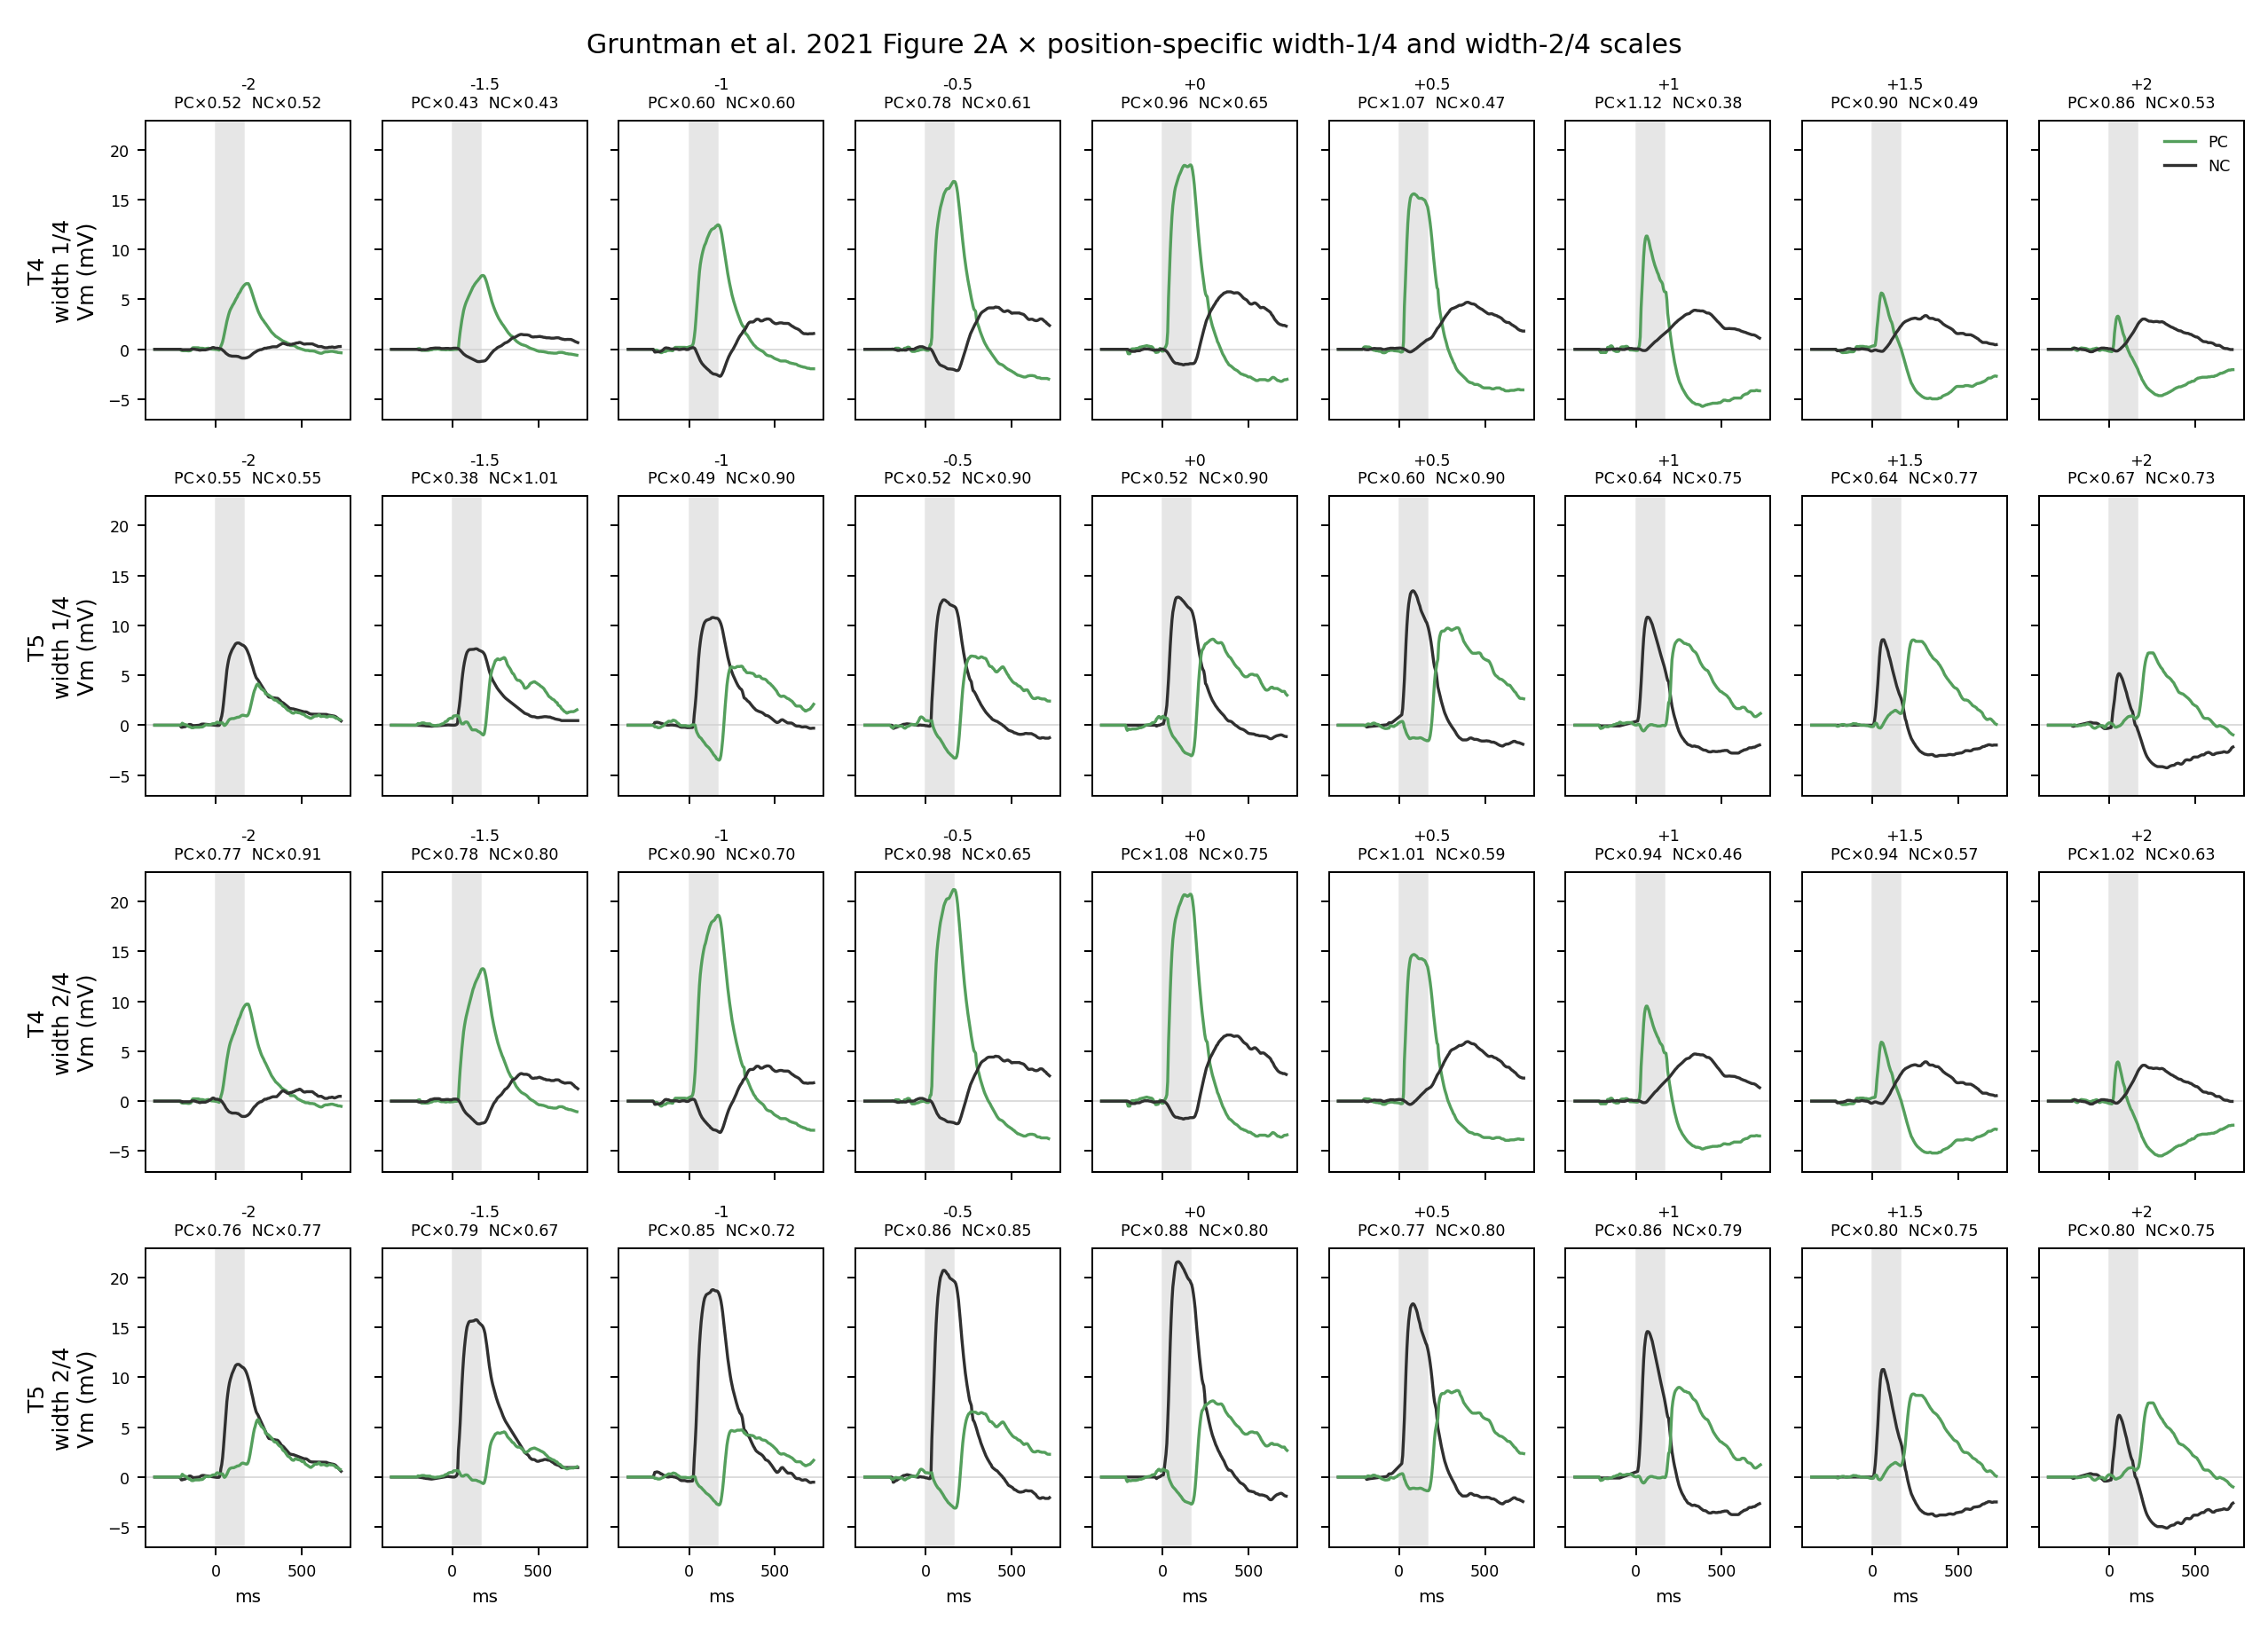

The table this chart was drawn from, first rows:
trace_id, source_trace_id, cell_type, contrast, source_position, position, rf_side, color, source_width_led, source_width_deg, target_width_led, target_width_deg, depolarization_ratio, hyperpolarization_ratio, scale_factor, scale_source, time_ms, source_vm_mv, vm_mv
T4_PC_pos-2_w1, T4_PC_pos-4, T4, PC, -2, -2, leading, green, 4, 9, 1, 2.25, 0.5217, , 0.5217, depolarization, -355, 0.000000000, 0.000000000
T4_PC_pos-2_w1, T4_PC_pos-4, T4, PC, -2, -2, leading, green, 4, 9, 1, 2.25, 0.5217, , 0.5217, depolarization, -350, 0.000000000, 0.000000000
T4_PC_pos-2_w1, T4_PC_pos-4, T4, PC, -2, -2, leading, green, 4, 9, 1, 2.25, 0.5217, , 0.5217, depolarization, -345, 0.000000000, 0.000000000
T4_PC_pos-2_w1, T4_PC_pos-4, T4, PC, -2, -2, leading, green, 4, 9, 1, 2.25, 0.5217, , 0.5217, depolarization, -340, 0.000000000, 0.000000000
T4_PC_pos-2_w1, T4_PC_pos-4, T4, PC, -2, -2, leading, green, 4, 9, 1, 2.25, 0.5217, , 0.5217, depolarization, -335, 0.000000000, 0.000000000
T4_PC_pos-2_w1, T4_PC_pos-4, T4, PC, -2, -2, leading, green, 4, 9, 1, 2.25, 0.5217, , 0.5217, depolarization, -330, 0.000000000, 0.000000000
T4_PC_pos-2_w1, T4_PC_pos-4, T4, PC, -2, -2, leading, green, 4, 9, 1, 2.25, 0.5217, , 0.5217, depolarization, -325, 0.000000000, 0.000000000
T4_PC_pos-2_w1, T4_PC_pos-4, T4, PC, -2, -2, leading, green, 4, 9, 1, 2.25, 0.5217, , 0.5217, depolarization, -320, 0.000000000, 0.000000000
T4_PC_pos-2_w1, T4_PC_pos-4, T4, PC, -2, -2, leading, green, 4, 9, 1, 2.25, 0.5217, , 0.5217, depolarization, -315, 0.000000000, 0.000000000
T4_PC_pos-2_w1, T4_PC_pos-4, T4, PC, -2, -2, leading, green, 4, 9, 1, 2.25, 0.5217, , 0.5217, depolarization, -310, 0.000000000, 0.000000000
T4_PC_pos-2_w1, T4_PC_pos-4, T4, PC, -2, -2, leading, green, 4, 9, 1, 2.25, 0.5217, , 0.5217, depolarization, -305, 0.000000000, 0.000000000
T4_PC_pos-2_w1, T4_PC_pos-4, T4, PC, -2, -2, leading, green, 4, 9, 1, 2.25, 0.5217, , 0.5217, depolarization, -300, 0.000000000, 0.000000000
T4_PC_pos-2_w1, T4_PC_pos-4, T4, PC, -2, -2, leading, green, 4, 9, 1, 2.25, 0.5217, , 0.5217, depolarization, -295, 0.000000000, 0.000000000
T4_PC_pos-2_w1, T4_PC_pos-4, T4, PC, -2, -2, leading, green, 4, 9, 1, 2.25, 0.5217, , 0.5217, depolarization, -290, 0.000000000, 0.000000000
T4_PC_pos-2_w1, T4_PC_pos-4, T4, PC, -2, -2, leading, green, 4, 9, 1, 2.25, 0.5217, , 0.5217, depolarization, -285, 0.000000000, 0.000000000
T4_PC_pos-2_w1, T4_PC_pos-4, T4, PC, -2, -2, leading, green, 4, 9, 1, 2.25, 0.5217, , 0.5217, depolarization, -280, 0.000000000, 0.000000000
T4_PC_pos-2_w1, T4_PC_pos-4, T4, PC, -2, -2, leading, green, 4, 9, 1, 2.25, 0.5217, , 0.5217, depolarization, -275, 0.000000000, 0.000000000
T4_PC_pos-2_w1, T4_PC_pos-4, T4, PC, -2, -2, leading, green, 4, 9, 1, 2.25, 0.5217, , 0.5217, depolarization, -270, 0.000000000, 0.000000000
T4_PC_pos-2_w1, T4_PC_pos-4, T4, PC, -2, -2, leading, green, 4, 9, 1, 2.25, 0.5217, , 0.5217, depolarization, -265, 0.000000000, 0.000000000
T4_PC_pos-2_w1, T4_PC_pos-4, T4, PC, -2, -2, leading, green, 4, 9, 1, 2.25, 0.5217, , 0.5217, depolarization, -260, 0.000000000, 0.000000000
T4_PC_pos-2_w1, T4_PC_pos-4, T4, PC, -2, -2, leading, green, 4, 9, 1, 2.25, 0.5217, , 0.5217, depolarization, -255, 0.000000000, 0.000000000
T4_PC_pos-2_w1, T4_PC_pos-4, T4, PC, -2, -2, leading, green, 4, 9, 1, 2.25, 0.5217, , 0.5217, depolarization, -250, 0.000000000, 0.000000000
T4_PC_pos-2_w1, T4_PC_pos-4, T4, PC, -2, -2, leading, green, 4, 9, 1, 2.25, 0.5217, , 0.5217, depolarization, -245, 0.000000000, 0.000000000
T4_PC_pos-2_w1, T4_PC_pos-4, T4, PC, -2, -2, leading, green, 4, 9, 1, 2.25, 0.5217, , 0.5217, depolarization, -240, 0.000000000, 0.000000000
T4_PC_pos-2_w1, T4_PC_pos-4, T4, PC, -2, -2, leading, green, 4, 9, 1, 2.25, 0.5217, , 0.5217, depolarization, -235, 0.000000000, 0.000000000
T4_PC_pos-2_w1, T4_PC_pos-4, T4, PC, -2, -2, leading, green, 4, 9, 1, 2.25, 0.5217, , 0.5217, depolarization, -230, 0.000000000, 0.000000000
T4_PC_pos-2_w1, T4_PC_pos-4, T4, PC, -2, -2, leading, green, 4, 9, 1, 2.25, 0.5217, , 0.5217, depolarization, -225, 0.000000000, 0.000000000
T4_PC_pos-2_w1, T4_PC_pos-4, T4, PC, -2, -2, leading, green, 4, 9, 1, 2.25, 0.5217, , 0.5217, depolarization, -220, 0.000000000, 0.000000000
T4_PC_pos-2_w1, T4_PC_pos-4, T4, PC, -2, -2, leading, green, 4, 9, 1, 2.25, 0.5217, , 0.5217, depolarization, -215, 0.000000000, 0.000000000
T4_PC_pos-2_w1, T4_PC_pos-4, T4, PC, -2, -2, leading, green, 4, 9, 1, 2.25, 0.5217, , 0.5217, depolarization, -210, 0.000000000, 0.000000000
T4_PC_pos-2_w1, T4_PC_pos-4, T4, PC, -2, -2, leading, green, 4, 9, 1, 2.25, 0.5217, , 0.5217, depolarization, -205, -0.08464, -0.04416
T4_PC_pos-2_w1, T4_PC_pos-4, T4, PC, -2, -2, leading, green, 4, 9, 1, 2.25, 0.5217, , 0.5217, depolarization, -200, -0.216, -0.1127
T4_PC_pos-2_w1, T4_PC_pos-4, T4, PC, -2, -2, leading, green, 4, 9, 1, 2.25, 0.5217, , 0.5217, depolarization, -195, -0.2421, -0.1263
T4_PC_pos-2_w1, T4_PC_pos-4, T4, PC, -2, -2, leading, green, 4, 9, 1, 2.25, 0.5217, , 0.5217, depolarization, -190, -0.2681, -0.1399
T4_PC_pos-2_w1, T4_PC_pos-4, T4, PC, -2, -2, leading, green, 4, 9, 1, 2.25, 0.5217, , 0.5217, depolarization, -185, -0.2701, -0.1409
T4_PC_pos-2_w1, T4_PC_pos-4, T4, PC, -2, -2, leading, green, 4, 9, 1, 2.25, 0.5217, , 0.5217, depolarization, -180, -0.2604, -0.1359
T4_PC_pos-2_w1, T4_PC_pos-4, T4, PC, -2, -2, leading, green, 4, 9, 1, 2.25, 0.5217, , 0.5217, depolarization, -175, -0.2546, -0.1329
T4_PC_pos-2_w1, T4_PC_pos-4, T4, PC, -2, -2, leading, green, 4, 9, 1, 2.25, 0.5217, , 0.5217, depolarization, -170, -0.2619, -0.1366
T4_PC_pos-2_w1, T4_PC_pos-4, T4, PC, -2, -2, leading, green, 4, 9, 1, 2.25, 0.5217, , 0.5217, depolarization, -165, -0.2814, -0.1468
T4_PC_pos-2_w1, T4_PC_pos-4, T4, PC, -2, -2, leading, green, 4, 9, 1, 2.25, 0.5217, , 0.5217, depolarization, -160, -0.3009, -0.157
T4_PC_pos-2_w1, T4_PC_pos-4, T4, PC, -2, -2, leading, green, 4, 9, 1, 2.25, 0.5217, , 0.5217, depolarization, -155, -0.3009, -0.157
T4_PC_pos-2_w1, T4_PC_pos-4, T4, PC, -2, -2, leading, green, 4, 9, 1, 2.25, 0.5217, , 0.5217, depolarization, -150, -0.2691, -0.1404
T4_PC_pos-2_w1, T4_PC_pos-4, T4, PC, -2, -2, leading, green, 4, 9, 1, 2.25, 0.5217, , 0.5217, depolarization, -145, -0.23, -0.12
T4_PC_pos-2_w1, T4_PC_pos-4, T4, PC, -2, -2, leading, green, 4, 9, 1, 2.25, 0.5217, , 0.5217, depolarization, -140, -0.03472, -0.01812
T4_PC_pos-2_w1, T4_PC_pos-4, T4, PC, -2, -2, leading, green, 4, 9, 1, 2.25, 0.5217, , 0.5217, depolarization, -135, 0.2648, 0.1381
T4_PC_pos-2_w1, T4_PC_pos-4, T4, PC, -2, -2, leading, green, 4, 9, 1, 2.25, 0.5217, , 0.5217, depolarization, -130, 0.3009, 0.157
T4_PC_pos-2_w1, T4_PC_pos-4, T4, PC, -2, -2, leading, green, 4, 9, 1, 2.25, 0.5217, , 0.5217, depolarization, -125, 0.3009, 0.157
T4_PC_pos-2_w1, T4_PC_pos-4, T4, PC, -2, -2, leading, green, 4, 9, 1, 2.25, 0.5217, , 0.5217, depolarization, -120, 0.3009, 0.157
T4_PC_pos-2_w1, T4_PC_pos-4, T4, PC, -2, -2, leading, green, 4, 9, 1, 2.25, 0.5217, , 0.5217, depolarization, -115, 0.3009, 0.157
T4_PC_pos-2_w1, T4_PC_pos-4, T4, PC, -2, -2, leading, green, 4, 9, 1, 2.25, 0.5217, , 0.5217, depolarization, -110, 0.3009, 0.157
T4_PC_pos-2_w1, T4_PC_pos-4, T4, PC, -2, -2, leading, green, 4, 9, 1, 2.25, 0.5217, , 0.5217, depolarization, -105, 0.3009, 0.157
T4_PC_pos-2_w1, T4_PC_pos-4, T4, PC, -2, -2, leading, green, 4, 9, 1, 2.25, 0.5217, , 0.5217, depolarization, -100, 0.2894, 0.151
T4_PC_pos-2_w1, T4_PC_pos-4, T4, PC, -2, -2, leading, green, 4, 9, 1, 2.25, 0.5217, , 0.5217, depolarization, -95, 0.2112, 0.1102
T4_PC_pos-2_w1, T4_PC_pos-4, T4, PC, -2, -2, leading, green, 4, 9, 1, 2.25, 0.5217, , 0.5217, depolarization, -90, 0.2083, 0.1087
T4_PC_pos-2_w1, T4_PC_pos-4, T4, PC, -2, -2, leading, green, 4, 9, 1, 2.25, 0.5217, , 0.5217, depolarization, -85, 0.2083, 0.1087
T4_PC_pos-2_w1, T4_PC_pos-4, T4, PC, -2, -2, leading, green, 4, 9, 1, 2.25, 0.5217, , 0.5217, depolarization, -80, 0.2083, 0.1087
T4_PC_pos-2_w1, T4_PC_pos-4, T4, PC, -2, -2, leading, green, 4, 9, 1, 2.25, 0.5217, , 0.5217, depolarization, -75, 0.1924, 0.1004
T4_PC_pos-2_w1, T4_PC_pos-4, T4, PC, -2, -2, leading, green, 4, 9, 1, 2.25, 0.5217, , 0.5217, depolarization, -70, 0.1534, 0.08001
T4_PC_pos-2_w1, T4_PC_pos-4, T4, PC, -2, -2, leading, green, 4, 9, 1, 2.25, 0.5217, , 0.5217, depolarization, -65, 0.1157, 0.06039
T4_PC_pos-2_w1, T4_PC_pos-4, T4, PC, -2, -2, leading, green, 4, 9, 1, 2.25, 0.5217, , 0.5217, depolarization, -60, 0.1157, 0.06039
... 15,530 more rows
